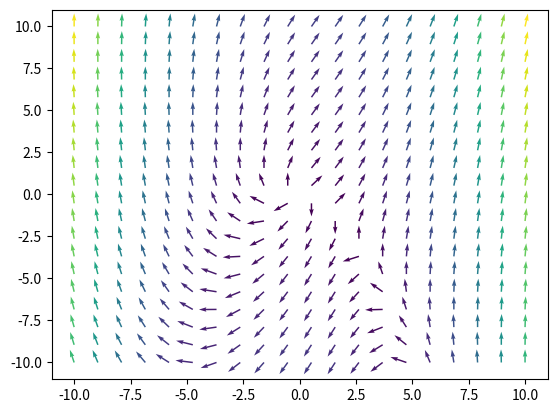

Write Python code to recreate this figure. (Note: this script raises an exception after producing the figure.)
import numpy as np
import matplotlib.pyplot as plt
from mpl_toolkits.mplot3d import Axes3D

"""
A class for vector fields.
"""

class vec_field:
	def __init__(self, *f):
		#f is a set of lambda functions representing the components of the vector field
		self.components = f
		self.dimensions = len(f)

	def get_vec(self, *coords):
		#Get the vector at a particular coordinate
		assert len(coords) == self.dimensions
		v_res = []
		for func in self.components:
			v_res.append(func(*coords))
		return np.array(v_res)

	def get_partial_diffs(self, *coords):
		#Obtain values of partial differentials at a coordinate
		#Change n to vary accuracy
		assert len(coords) == self.dimensions
		partials = []
		v_res = self.get_vec(*coords)
		coords = list(coords)
		for i in range(len(coords)):
			n = 7
			di = 10**(-n)
			coords[i] += di
			v_temp = self.get_vec(*coords)
			v_par = [round((j - i)/di, n-2) for i, j in zip(v_res, v_temp)]
			coords[i] -= di
			partials.append(v_par)
		return np.array(partials)

	def get_divergence(self, *coords):
		#Obtain divergence at a coordinate
		assert len(coords) == self.dimensions
		div = 0
		partials = self.get_partial_diffs(*coords)
		for i in range(len(coords)):
			div += partials[i][i]
		return div

	def get_curl(self, *coords):
		#Get curl for 2D or 3D vectors
		assert len(coords) in [2, 3] and len(coords) == self.dimensions
		if len(coords) == 2:
			partials = self.get_partial_diffs(*coords)
			return np.array([partials[0][1] - partials[1][0]])
		else:
			partials = self.get_partial_diffs(*coords)
			return np.array([partials[1][2] - partials[2][1], partials[2][0] - partials[0][2], partials[0][1] - partials [1][0]])

	def plot_field2D(self, **kwargs):
		#Plot color coded 2D vector fields
		#xlim and ylim are boundaries for the plot (list of 2 elements each)
		#Set frequency to change frequency of vectors
		assert self.dimensions == 2
		freq = 20
		xlim = [-10, 10]
		ylim = [-10, 10]
		for key, value in kwargs.items():
			assert key in ["freq", "xlim", "ylim"]
			if key == "freq":
				freq = value
			elif key == "xlim":
				xlim = value
			else:
				ylim = value
		x = np.linspace(xlim[0], xlim[1], freq)
		y = np.linspace(ylim[0], ylim[1], freq)
		X, Y = np.meshgrid(x, y)
		U = self.components[0](X, Y)
		V = self.components[1](X, Y)
		colors = np.sqrt(U**2 + V**2)
		U = U/colors
		V = V/colors
		fig = plt.figure()
		ax = plt.gca()
		ax.quiver(X, Y, U, V, colors, scale_units = "xy", angles = "xy")
		plt.show()

	def plot_field3D(self, **kwargs):
		#Plot 3D vector fields
		#xlim, ylim and zlim are boundaries for the plot
		#Set frequency to change frequency of vectors
		#Note that vectors ONLY show directions. As of now color coding 3D plots are beyond my calibre
		assert self.dimensions == 3
		freq = 20
		xlim = [-10, 10]
		ylim = [-10, 10]
		zlim = [-10, 10]
		lw = 0.5
		for key, value in kwargs.items():
			assert key in ["freq", "xlim", "ylim", "zlim", "lw"]
			if key == "freq":
				freq = value
			elif key == "xlim":
				xlim = value
			elif key == "ylim":
				ylim = value
			elif key == "zlim":
				zlim = value
			else:
				lw = value
		x = np.linspace(xlim[0], xlim[1], freq)
		y = np.linspace(ylim[0], ylim[1], freq)
		z = np.linspace(zlim[0], zlim[1], freq)
		X, Y, Z = np.meshgrid(x, y, z)
		U = self.components[0](X, Y, Z)
		V = self.components[1](X, Y, Z)
		W = self.components[2](X, Y, Z)
		colors = np.sqrt(U**2 + V**2 + W**2)
		U = U/colors
		V = V/colors
		W = W/colors
		fig = plt.figure()
		ax = plt.gca(projection = "3d")
		ax.quiver(X, Y, Z, U, V, W, lw = lw)
		plt.show()

fx2D = lambda x, y : x + y
fy2D = lambda x, y : x**2 + 2*y

fx3D = lambda x, y, z : x*y + 2*x*z
fy3D = lambda x, y, z : z*x**2 + 2*y*z
fz3D = lambda x, y, z : x**3 + 2*(x**2)*(y**2)*z

field2D = vec_field(fx2D, fy2D)
field3D = vec_field(fx3D, fy3D, fz3D)

x, y, z = (2, 3, 1)

print("Field1: [x + y, x**2 + 2*y]")
print("Field1 dimensions: {}".format(field2D.dimensions))
print("Field1 vector at ({}, {}): {}".format(x, y, field2D.get_vec(x, y)))
print("Field1 partial derivatives at ({}, {}): {}".format(x, y, field2D.get_partial_diffs(x, y)))
print("Field1 divergence at ({}, {}): {}".format(x, y, field2D.get_divergence(x, y)))
print("Field1 curl at ({}, {}): {}".format(x, y, field2D.get_curl(x, y)))
field2D.plot_field2D(xlim = [-10, 10], ylim = [-10, 10], freq = 20)

print("\n")
print("Field2: [x*y + 2*x*z, z*x**2 + 2*y*z, x**3 + 2*(x**2)*(y**2)*z]")
print("Field2 dimensions: {}".format(field3D.dimensions))
print("Field2 vector at ({}, {}, {}): {}".format(x, y, z, field3D.get_vec(x, y, z)))
print("Field2 partial derivatives at ({}, {}, {}): {}".format(x, y, z, field3D.get_partial_diffs(2, 3, 1)))
print("Field2 divergence at ({}, {}, {}): {}".format(x, y, z, field3D.get_divergence(2, 3, 1)))
print("Field2 curl at ({}, {}, {}): {}".format(x, y, z, field3D.get_curl(2, 3, 1)))
field3D.plot_field3D(xlim = [-10, 10], ylim = [-10, 10], zlim = [-10, 10], freq = 10, lw = 0.5)